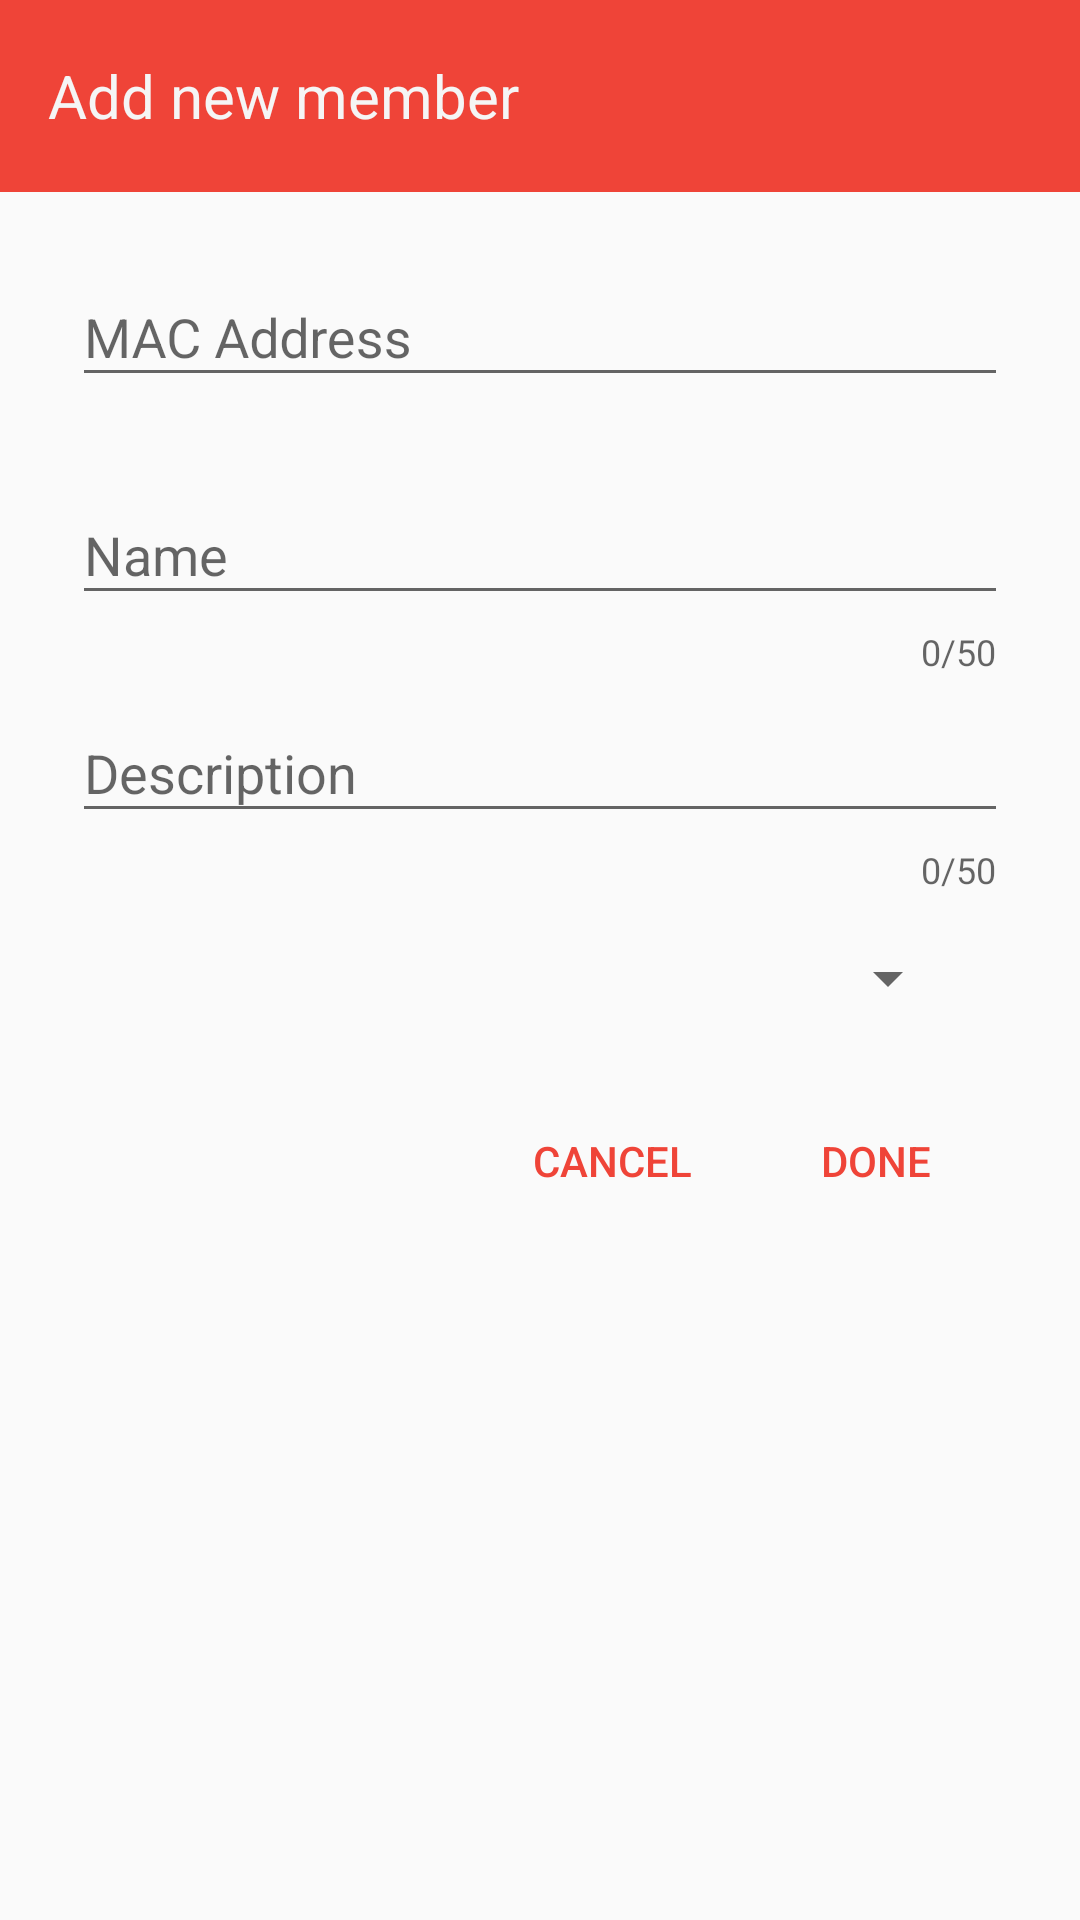

Here is an Android app screen rendered from its layout file. Give the layout XML and the strings, colors and styles it references.
<!-- AndroidManifest.xml: application theme AppTheme -->
<!-- res/layout/add_new_member_dialog.xml -->
<?xml version="1.0" encoding="utf-8"?>
<RelativeLayout android:orientation="vertical"
    xmlns:android="http://schemas.android.com/apk/res/android"
    android:layout_width="match_parent"
    android:layout_height="wrap_content"
    xmlns:app="http://schemas.android.com/apk/res-auto">

    <android.support.v7.widget.Toolbar
        android:id="@+id/add_new_member_toolbar"
        android:background="@color/red"
        android:layout_width="match_parent"
        android:layout_height="64dp">

            <TextView
                fontPath="fonts/Roboto-Medium.ttf"
                android:id="@+id/main_text_topbar"
                android:layout_toEndOf="@id/scan_icon_back"
                android:layout_toRightOf="@id/scan_icon_back"
                android:textColor="@color/white"
                android:textSize="20sp"
                android:gravity="center"
                android:text="Add new member"
                android:layout_width="wrap_content"
                android:layout_height="wrap_content" />

    </android.support.v7.widget.Toolbar>

    <LinearLayout
        android:layout_marginTop="16dp"
        android:layout_marginLeft="24dp"
        android:layout_marginRight="24dp"
        android:layout_below="@id/add_new_member_toolbar"
        android:orientation="vertical"
        android:layout_width="match_parent"
        android:layout_height="wrap_content">
        <android.support.design.widget.TextInputLayout
            app:errorEnabled="true"
            android:id="@+id/add_new_member_input_layout_mac"
            android:layout_width="match_parent"
            android:layout_height="wrap_content">

            <android.support.design.widget.TextInputEditText
                android:layout_width="match_parent"
                android:layout_height="wrap_content"
                android:hint="MAC Address"
                android:id="@+id/add_new_member_mac"/>

        </android.support.design.widget.TextInputLayout>

        <android.support.design.widget.TextInputLayout
            app:counterMaxLength="50"
            app:counterEnabled="true"
            android:id="@+id/add_new_member_input_layout_name"
            android:layout_width="match_parent"
            android:layout_height="wrap_content">

            <android.support.design.widget.TextInputEditText
                android:layout_width="match_parent"
                android:layout_height="wrap_content"
                android:hint="Name"
                android:id="@+id/add_new_member_name"/>

        </android.support.design.widget.TextInputLayout>

        <android.support.design.widget.TextInputLayout
            app:counterMaxLength="50"
            app:counterEnabled="true"
            android:id="@+id/add_new_member_input_layout_description"
            android:layout_width="match_parent"
            android:layout_height="wrap_content">

            <android.support.design.widget.TextInputEditText
                android:layout_width="match_parent"
                android:layout_height="wrap_content"
                android:hint="Description"
                android:id="@+id/add_new_member_description"/>

        </android.support.design.widget.TextInputLayout>

        <Spinner
            android:id="@+id/add_new_member_spinner"
            android:layout_marginTop="16dp"
            android:layout_marginRight="16dp"
            android:layout_width="match_parent"
            android:layout_height="wrap_content"/>

        <LinearLayout
            android:layout_marginTop="25dp"
            android:layout_marginBottom="25dp"
            android:layout_gravity="end"
            android:layout_width="wrap_content"
            android:layout_height="wrap_content">
            <Button
                android:id="@+id/add_new_member_cancel"
                android:textSize="14sp"
                android:textColor="@color/red"
                android:background="@color/transparent"
                android:text="cancel"
                android:layout_width="wrap_content"
                android:layout_height="wrap_content" />

            <Button
                android:id="@+id/add_new_member_done"
                android:textSize="14sp"
                android:textColor="@color/red"
                android:background="@color/transparent"
                android:text="done"
                android:layout_width="wrap_content"
                android:layout_height="wrap_content" />
        </LinearLayout>
    </LinearLayout>


</RelativeLayout>
<!-- resources referenced by this layout -->
<resources>
  <color name="red">#EF4438</color>
  <color name="transparent">#00ffffff</color>
  <color name="white">#F5F5F5</color>
  <style name="AppTheme" parent="Theme.AppCompat.Light.NoActionBar">
          
          <item name="colorPrimary">@color/black</item>
          <item name="colorPrimaryDark">@color/black</item>
          <item name="colorAccent">@color/red</item>
      </style>
  <color name="black">#212121</color>
</resources>
